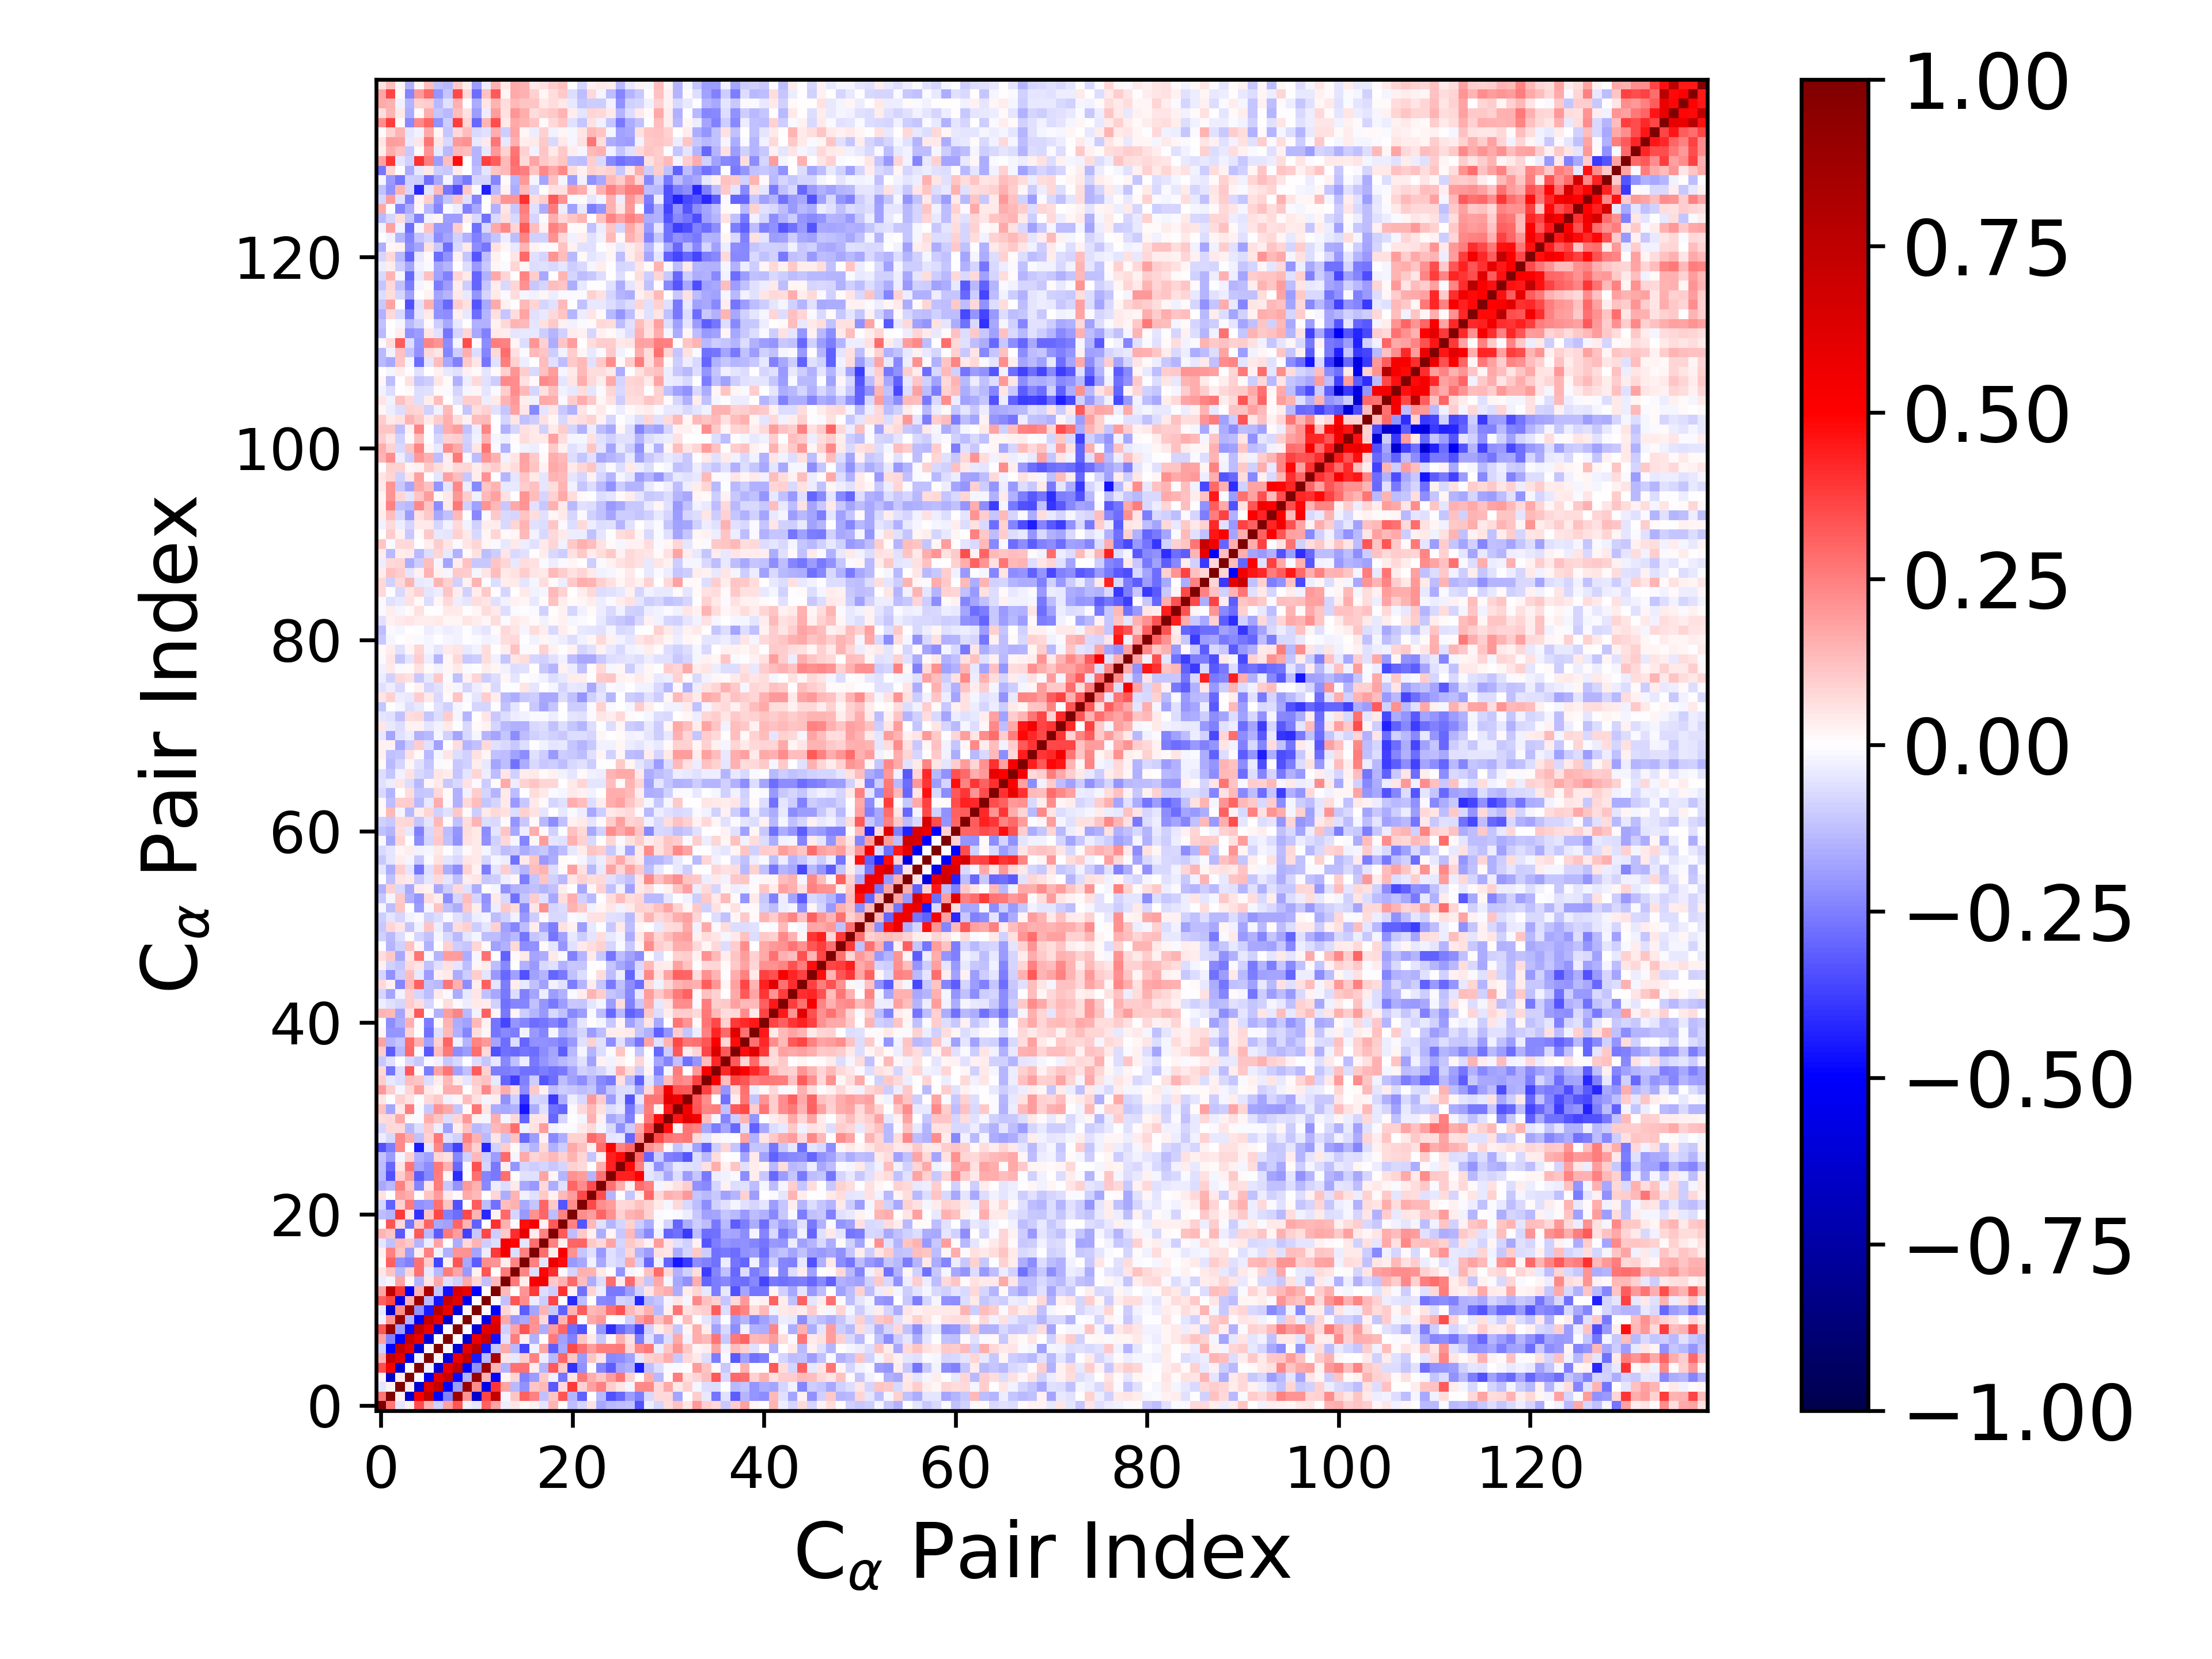

The data file committed next to this chart (first rows):
1.000000000000000000e+00, 2.706212793011382733e-01, -5.030586016310531483e-02, 2.458148115848350981e-02, 3.486757512112805268e-01, 1.494736070443070941e-01, -9.363364340631628868e-02, 1.864567203256294881e-01, 3.320094592124377408e-01, -2.444297407585260470e-02, -3.949022120302168870e-02, 3.098471838957808644e-01, 1.781856951375018761e-01, -3.376331555975633364e-02, 5.434778494684631284e-02, 8.046266095399977683e-03, 3.035243841702587458e-02, -5.359066301579198943e-02, 1.434591299597808567e-01, 6.764139188331839449e-03, -1.296722349452350820e-01, -8.234671730725802441e-02, 5.811013078425759232e-02, -1.676243060732339196e-01
2.706212793011382733e-01, 1.000000000000000000e+00, 3.112870783833534410e-02, -6.366881241481284759e-01, 5.282059695190827187e-01, 7.314014247156191972e-01, -4.966925070064828196e-01, -2.443196514566957356e-01, 8.887436183078197827e-01, 2.050146773093692310e-01, -6.478847663500965082e-01, 3.602590839394383959e-01, 7.283157781851157253e-01, -2.110765180600586780e-02, 1.139274448183558441e-01, 3.097635728416848200e-01, 2.441498544588870112e-01, -1.177650858234470244e-01, 1.150180901367638120e-01, 3.296293816152581213e-01, -1.441501717366323598e-01, -3.098548935554326644e-01, 3.691828775395903598e-03, -1.359985330431497941e-01
-5.030586016310531483e-02, 3.112870783833534410e-02, 1.000000000000000000e+00, 3.388767108514843807e-02, -6.177657549451707197e-01, 6.093455359897078649e-01, 7.320347224489160975e-01, -4.960037591130768697e-01, -1.944099674415716850e-01, 9.007149910663753145e-01, 2.242167806456255574e-01, -5.632441751214438685e-01, 3.937668191024336628e-01, 1.786366185493079295e-01, -1.380158017502760848e-01, -2.136132464219896721e-01, 1.139744179883142999e-01, 1.390816992232140614e-01, -3.271206298665448320e-01, 7.538783219156133808e-02, 3.902426426301836004e-01, 9.198648509454054878e-02, 1.830973961137838946e-01, 2.457186398396831173e-01
2.458148115848350981e-02, -6.366881241481284759e-01, 3.388767108514843807e-02, 1.000000000000000000e+00, 4.266771939734045720e-03, -5.344717821254388879e-01, 6.070103553077531577e-01, 7.062322705912066345e-01, -4.833885328363384248e-01, -1.558524997216030050e-01, 8.942485747476073277e-01, 1.535378640258941996e-01, -5.016498837333328575e-01, 2.254561379697729573e-02, 8.536437405771421516e-02, -2.482749644953974599e-01, -1.947324932647047091e-01, 1.021018051631643470e-01, -2.671111386930128881e-02, -2.721042306450086601e-01, 4.720388021527019418e-02, 2.653067337523928870e-01, 1.566776631739080494e-01, 1.169219386009326678e-01
3.486757512112805268e-01, 5.282059695190827187e-01, -6.177657549451707197e-01, 4.266771939734045720e-03, 1.000000000000000000e+00, -2.931521961754395000e-02, -6.158982993245679660e-01, 5.852363755755185526e-01, 7.400482115320053955e-01, -5.267003759763790871e-01, -2.170214698257372232e-01, 8.867851486654895199e-01, 1.418775349347579928e-01, -1.440252886694420864e-01, 2.785933693047875082e-01, 2.804286487937691641e-01, 3.609885097749085392e-02, -1.448701750377250075e-01, 3.275191996601333755e-01, 1.065927334794702919e-01, -3.996917228033591840e-01, -2.115319396931924500e-01, -4.273373728183416792e-03, -2.354057128006941113e-01
1.494736070443070941e-01, 7.314014247156191972e-01, 6.093455359897078649e-01, -5.344717821254388879e-01, -2.931521961754395000e-02, 1.000000000000000000e+00, 2.292751793928078305e-02, -5.953493836527692373e-01, 5.698333426892232545e-01, 7.357621724280533071e-01, -4.474873504337060215e-01, -1.330350547745718370e-01, 8.244243576656973271e-01, 4.722809884114331086e-02, -4.099191865784509309e-02, 9.920148438811451919e-02, 2.451017665615947694e-01, -3.578077481206384108e-02, -1.359204468724275749e-01, 3.042023555113224642e-01, 1.145964903146633046e-01, -1.996587433971175329e-01, 1.134301591605444554e-01, 5.461323325772311083e-02
-9.363364340631628868e-02, -4.966925070064828196e-01, 7.320347224489160975e-01, 6.070103553077531577e-01, -6.158982993245679660e-01, 2.292751793928078305e-02, 1.000000000000000000e+00, 8.425701525950362106e-03, -6.061612592768598207e-01, 5.874452482980819790e-01, 7.706835371189839634e-01, -4.567260602712162054e-01, -1.125423891493233242e-01, 1.689018316342981718e-01, -1.384075333131043750e-01, -3.648913077920898917e-01, -2.711776522168827391e-02, 1.723673085941445360e-01, -3.152526274012263374e-01, -1.654277219610026106e-01, 3.584246813311485202e-01, 2.803039423224481519e-01, 1.910711794051753176e-01, 2.535536827959061768e-01
1.864567203256294881e-01, -2.443196514566957356e-01, -4.960037591130768697e-01, 7.062322705912066345e-01, 5.852363755755185526e-01, -5.953493836527692373e-01, 8.425701525950362106e-03, 1.000000000000000000e+00, -1.848127305234965314e-03, -6.408928271985147029e-01, 5.720033993032919151e-01, 7.070620975916417361e-01, -4.634791698592717335e-01, -5.796317570694418247e-02, 2.544902680834877917e-01, 2.433872965157253543e-02, -1.555420353902832453e-01, 9.950570043133941892e-04, 2.650736372492936699e-01, -1.848480468375024166e-01, -2.481833136206223200e-01, 1.155854460816742035e-01, 4.358403226557568122e-02, -1.043979085796978706e-01
3.320094592124377408e-01, 8.887436183078197827e-01, -1.944099674415716850e-01, -4.833885328363384248e-01, 7.400482115320053955e-01, 5.698333426892232545e-01, -6.061612592768598207e-01, -1.848127305234965314e-03, 1.000000000000000000e+00, -2.853236492622989156e-03, -6.045864151943343145e-01, 6.084543275793569128e-01, 6.544715016538033003e-01, -8.931197033511673045e-02, 1.724186194266231764e-01, 3.332304896257303750e-01, 2.099384375102155142e-01, -1.614580309351753840e-01, 1.936195239938448276e-01, 3.041726937053639279e-01, -2.813895105408216746e-01, -3.396720146599084833e-01, 1.387754451228485723e-02, -2.044152042865068908e-01
-2.444297407585260470e-02, 2.050146773093692310e-01, 9.007149910663753145e-01, -1.558524997216030050e-01, -5.267003759763790871e-01, 7.357621724280533071e-01, 5.874452482980819790e-01, -6.408928271985147029e-01, -2.853236492622989156e-03, 1.000000000000000000e+00, 1.729602685634591339e-02, -5.529288182142553243e-01, 5.913195657897933888e-01, 1.670563162826503301e-01, -1.974073036097794276e-01, -1.703114005493639449e-01, 2.111864761138247670e-01, 7.588950031187310930e-02, -3.697225061601219220e-01, 1.467650258472098790e-01, 3.535713281337525826e-01, -2.008112902537992524e-03, 1.659856972054750690e-01, 2.021120729613513634e-01
-3.949022120302168870e-02, -6.478847663500965082e-01, 2.242167806456255574e-01, 8.942485747476073277e-01, -2.170214698257372232e-01, -4.474873504337060215e-01, 7.706835371189839634e-01, 5.720033993032919151e-01, -6.045864151943343145e-01, 1.729602685634591339e-02, 1.000000000000000000e+00, 5.630276527435474666e-03, -4.926460151717385605e-01, 8.524600444282069700e-02, 2.660664174516528049e-02, -3.193329051899970739e-01, -1.761610419776543923e-01, 1.479986178942720165e-01, -1.062255461615610325e-01, -3.047521712067354227e-01, 1.447750495774035306e-01, 3.169717126723323730e-01, 1.361956138524494098e-01, 1.557763324737364008e-01
3.098471838957808644e-01, 3.602590839394383959e-01, -5.632441751214438685e-01, 1.535378640258941996e-01, 8.867851486654895199e-01, -1.330350547745718370e-01, -4.567260602712162054e-01, 7.070620975916417361e-01, 6.084543275793569128e-01, -5.529288182142553243e-01, 5.630276527435474666e-03, 1.000000000000000000e+00, 1.326675433594655569e-02, -1.184797771610913986e-01, 3.315308052794981308e-01, 2.252625312317526884e-01, -3.729204070803820992e-02, -9.704080167863007866e-02, 3.616323948402923039e-01, 3.451494741396355596e-03, -4.191528531334834384e-01, -1.314120163213400583e-01, 3.191484606949449975e-03, -2.305245668300208717e-01
1.781856951375018761e-01, 7.283157781851157253e-01, 3.937668191024336628e-01, -5.016498837333328575e-01, 1.418775349347579928e-01, 8.244243576656973271e-01, -1.125423891493233242e-01, -4.634791698592717335e-01, 6.544715016538033003e-01, 5.913195657897933888e-01, -4.926460151717385605e-01, 1.326675433594655569e-02, 1.000000000000000000e+00, 1.346303821954958624e-01, 4.883054907604452918e-03, 2.046258637733920083e-01, 3.880754483707498093e-01, -6.251938508527998817e-02, -9.551902443453552660e-02, 4.054587930163610077e-01, 2.772054294919530648e-02, -2.741990964635249717e-01, 7.865974334329511874e-02, -3.159964934214348070e-02
-3.376331555975633364e-02, -2.110765180600586780e-02, 1.786366185493079295e-01, 2.254561379697729573e-02, -1.440252886694420864e-01, 4.722809884114331086e-02, 1.689018316342981718e-01, -5.796317570694418247e-02, -8.931197033511673045e-02, 1.670563162826503301e-01, 8.524600444282069700e-02, -1.184797771610913986e-01, 1.346303821954958624e-01, 1.000000000000000000e+00, 2.579823455536701671e-01, 3.368108966828393253e-02, 5.165871434012232477e-01, 5.387769814472539442e-01, 1.089298368940885414e-01, 1.530593152871174423e-01, 2.919685292584808800e-01, 1.308702722565385224e-01, -1.638174336677624410e-01, -6.590083289726274274e-02
5.434778494684631284e-02, 1.139274448183558441e-01, -1.380158017502760848e-01, 8.536437405771421516e-02, 2.785933693047875082e-01, -4.099191865784509309e-02, -1.384075333131043750e-01, 2.544902680834877917e-01, 1.724186194266231764e-01, -1.974073036097794276e-01, 2.660664174516528049e-02, 3.315308052794981308e-01, 4.883054907604452918e-03, 2.579823455536701671e-01, 1.000000000000000000e+00, 2.400986850134561867e-01, -6.273676536667167902e-02, 4.852040061844338226e-01, 4.125401438208758376e-01, -1.474052593925799862e-02, -8.381546429588587754e-02, 1.545567834886016900e-01, 1.442370305103740091e-01, 4.140804275767703130e-02
8.046266095399977683e-03, 3.097635728416848200e-01, -2.136132464219896721e-01, -2.482749644953974599e-01, 2.804286487937691641e-01, 9.920148438811451919e-02, -3.648913077920898917e-01, 2.433872965157253543e-02, 3.332304896257303750e-01, -1.703114005493639449e-01, -3.193329051899970739e-01, 2.252625312317526884e-01, 2.046258637733920083e-01, 3.368108966828393253e-02, 2.400986850134561867e-01, 1.000000000000000000e+00, 2.484029753089348480e-01, -5.048002207537693325e-02, 5.729730610431348348e-01, 4.713575726422754575e-01, -1.991515185664427257e-01, -1.687151472802020935e-01, -3.100819802027083433e-02, -1.698608879152435081e-01
3.035243841702587458e-02, 2.441498544588870112e-01, 1.139744179883142999e-01, -1.947324932647047091e-01, 3.609885097749085392e-02, 2.451017665615947694e-01, -2.711776522168827391e-02, -1.555420353902832453e-01, 2.099384375102155142e-01, 2.111864761138247670e-01, -1.761610419776543923e-01, -3.729204070803820992e-02, 3.880754483707498093e-01, 5.165871434012232477e-01, -6.273676536667167902e-02, 2.484029753089348480e-01, 1.000000000000000000e+00, 2.816258003582102765e-01, 3.583370947228736725e-02, 5.206382003888931909e-01, 2.158413190147594474e-01, -1.132001911139100397e-01, -5.664016065875567690e-02, -2.000502341755255875e-01
-5.359066301579198943e-02, -1.177650858234470244e-01, 1.390816992232140614e-01, 1.021018051631643470e-01, -1.448701750377250075e-01, -3.578077481206384108e-02, 1.723673085941445360e-01, 9.950570043133941892e-04, -1.614580309351753840e-01, 7.588950031187310930e-02, 1.479986178942720165e-01, -9.704080167863007866e-02, -6.251938508527998817e-02, 5.387769814472539442e-01, 4.852040061844338226e-01, -5.048002207537693325e-02, 2.816258003582102765e-01, 1.000000000000000000e+00, 2.456818458571609631e-01, 2.776776368505947182e-02, 2.982919138732938458e-01, 2.993251050459147522e-01, 1.058579116100056700e-01, 7.103151609333345495e-02
1.434591299597808567e-01, 1.150180901367638120e-01, -3.271206298665448320e-01, -2.671111386930128881e-02, 3.275191996601333755e-01, -1.359204468724275749e-01, -3.152526274012263374e-01, 2.650736372492936699e-01, 1.936195239938448276e-01, -3.697225061601219220e-01, -1.062255461615610325e-01, 3.616323948402923039e-01, -9.551902443453552660e-02, 1.089298368940885414e-01, 4.125401438208758376e-01, 5.729730610431348348e-01, 3.583370947228736725e-02, 2.456818458571609631e-01, 1.000000000000000000e+00, 3.276375728646085950e-01, -1.323348082433297990e-01, 1.030143442462865960e-01, 3.023445490644408734e-02, -1.598924911621884271e-01
6.764139188331839449e-03, 3.296293816152581213e-01, 7.538783219156133808e-02, -2.721042306450086601e-01, 1.065927334794702919e-01, 3.042023555113224642e-01, -1.654277219610026106e-01, -1.848480468375024166e-01, 3.041726937053639279e-01, 1.467650258472098790e-01, -3.047521712067354227e-01, 3.451494741396355596e-03, 4.054587930163610077e-01, 1.530593152871174423e-01, -1.474052593925799862e-02, 4.713575726422754575e-01, 5.206382003888931909e-01, 2.776776368505947182e-02, 3.276375728646085950e-01, 1.000000000000000000e+00, 2.428132551408260509e-01, -3.331232535928608240e-01, 1.355828411852958715e-01, -5.919437717802390753e-02
-1.296722349452350820e-01, -1.441501717366323598e-01, 3.902426426301836004e-01, 4.720388021527019418e-02, -3.996917228033591840e-01, 1.145964903146633046e-01, 3.584246813311485202e-01, -2.481833136206223200e-01, -2.813895105408216746e-01, 3.535713281337525826e-01, 1.447750495774035306e-01, -4.191528531334834384e-01, 2.772054294919530648e-02, 2.919685292584808800e-01, -8.381546429588587754e-02, -1.991515185664427257e-01, 2.158413190147594474e-01, 2.982919138732938458e-01, -1.323348082433297990e-01, 2.428132551408260509e-01, 1.000000000000000000e+00, 2.211563188615270070e-01, 1.879847533218955147e-01, 3.034971861698069207e-01
-8.234671730725802441e-02, -3.098548935554326644e-01, 9.198648509454054878e-02, 2.653067337523928870e-01, -2.115319396931924500e-01, -1.996587433971175329e-01, 2.803039423224481519e-01, 1.155854460816742035e-01, -3.396720146599084833e-01, -2.008112902537992524e-03, 3.169717126723323730e-01, -1.314120163213400583e-01, -2.741990964635249717e-01, 1.308702722565385224e-01, 1.545567834886016900e-01, -1.687151472802020935e-01, -1.132001911139100397e-01, 2.993251050459147522e-01, 1.030143442462865960e-01, -3.331232535928608240e-01, 2.211563188615270070e-01, 1.000000000000000000e+00, 3.591299087022727377e-01, 2.253242225560902479e-01
5.811013078425759232e-02, 3.691828775395903598e-03, 1.830973961137838946e-01, 1.566776631739080494e-01, -4.273373728183416792e-03, 1.134301591605444554e-01, 1.910711794051753176e-01, 4.358403226557568122e-02, 1.387754451228485723e-02, 1.659856972054750690e-01, 1.361956138524494098e-01, 3.191484606949449975e-03, 7.865974334329511874e-02, -1.638174336677624410e-01, 1.442370305103740091e-01, -3.100819802027083433e-02, -5.664016065875567690e-02, 1.058579116100056700e-01, 3.023445490644408734e-02, 1.355828411852958715e-01, 1.879847533218955147e-01, 3.591299087022727377e-01, 1.000000000000000000e+00, 3.462746352311085740e-01
-1.676243060732339196e-01, -1.359985330431497941e-01, 2.457186398396831173e-01, 1.169219386009326678e-01, -2.354057128006941113e-01, 5.461323325772311083e-02, 2.535536827959061768e-01, -1.043979085796978706e-01, -2.044152042865068908e-01, 2.021120729613513634e-01, 1.557763324737364008e-01, -2.305245668300208717e-01, -3.159964934214348070e-02, -6.590083289726274274e-02, 4.140804275767703130e-02, -1.698608879152435081e-01, -2.000502341755255875e-01, 7.103151609333345495e-02, -1.598924911621884271e-01, -5.919437717802390753e-02, 3.034971861698069207e-01, 2.253242225560902479e-01, 3.462746352311085740e-01, 1.000000000000000000e+00
-1.368533895924358146e-01, -3.404802731214953693e-01, 1.011198278551170837e-01, 1.914667331643704340e-01, -3.131217045837899060e-01, -2.274522910790066077e-01, 2.566483192316326711e-01, 2.048347725575292225e-02, -4.091224116528923704e-01, 4.186844458536564083e-03, 2.778767069850976990e-01, -2.415922130830511216e-01, -2.642257716844468307e-01, 2.841804814718480454e-01, -3.895467935511490436e-03, -6.086936391799650098e-02, -5.579316453072576815e-02, 1.737225569864513930e-01, 2.153299363171398001e-02, -1.442348694708014134e-01, 2.129060323918310627e-01, 1.881956402134520867e-01, -1.443178952632165613e-01, 2.805056394268196640e-01
-1.327046314029999563e-01, -2.914244913424677841e-01, 5.298028424719606472e-02, 2.663614877839438622e-01, -1.753031423508762676e-01, -2.225014589026708955e-01, 2.656145892368376726e-01, 1.503820263083522624e-01, -2.963618695420036642e-01, -8.654386311308258709e-03, 3.401005858838058171e-01, -8.100052569868776420e-02, -2.581432617556021492e-01, 3.328667025145758823e-02, -2.072701102095082237e-01, -8.171840861336464312e-02, -1.006527166762352099e-01, -7.858960828092988182e-02, -1.039653426868227815e-01, -7.959518007474782053e-02, 9.227828491678666256e-02, 7.386945336397664208e-02, -1.858403216185773067e-03, 1.634084730599516810e-01
-1.218051319323009835e-01, -1.882383517052725608e-01, -1.926403077245847709e-02, 8.826437113824708858e-02, -1.490512160531032582e-01, -1.855887465044917528e-01, 8.267153109411772005e-02, 5.883925295816429257e-02, -2.324847148061176538e-01, -8.789630701854755923e-02, 1.336044931527338164e-01, -9.666400262474419969e-02, -1.912848254782045510e-01, 2.937124475737587503e-01, -1.667727076592144531e-02, 1.642784094657112337e-01, 8.355171458747043256e-02, 1.090008463666639060e-01, 1.383788380544696828e-01, 9.232780869823857539e-02, 1.434431514655196138e-01, 7.824960426425232873e-02, -1.153516176500084672e-01, 2.949094798012069987e-02
-3.392175783976519310e-01, -2.503958351976616759e-01, 2.315387401472137063e-01, 1.901799957612503139e-05, -4.401161226250019376e-01, -4.145343825219807710e-02, 2.291880900934209209e-01, -2.573064574637473623e-01, -3.702558322215087627e-01, 1.865967833509172835e-01, 9.009475290126826852e-02, -4.268986859576769932e-01, -9.283401034843744015e-02, 9.916972627518902406e-02, 1.498926164073653179e-02, -8.603334796554114317e-02, -1.462968479726191040e-01, 7.404046605276733140e-02, -1.490947343447291407e-01, -1.001046057608219048e-01, 1.683539025195496253e-01, 1.220917536914339352e-01, 2.418538273549628373e-02, 2.858497719467354981e-01
-3.842759591143247305e-02, -7.712385131793955684e-02, 2.335384940862187675e-01, 1.579347868920352171e-01, -1.236855840550136060e-01, 8.906536114458434017e-02, 2.590758110083812849e-01, -6.091135597892499004e-02, -9.326217614338078166e-02, 2.426444553707841900e-01, 1.560200429296304814e-01, -1.390357564645958166e-01, 5.155385486222466285e-02, -1.095643580824278568e-01, 1.247354304992292495e-01, -2.944940398711679008e-01, -1.891524750554821610e-01, 2.838097555183825144e-02, -2.323110475024122989e-01, -1.598594119965457694e-01, 8.768919941353010838e-02, 8.640601716349717576e-02, 2.936089309426694882e-01, 2.439394818153912958e-01
-7.982590366840620899e-02, 7.277864067166493756e-02, 7.653893960220668757e-02, -1.336784329872657551e-01, -6.902926038948856147e-02, 1.075339331843971347e-01, -3.299097150852093457e-02, -1.866490490625137555e-01, 3.537379517566684867e-02, 1.172261529701413285e-01, -1.364043698878338318e-01, -1.138998397863830447e-01, 1.363213320308528376e-01, 1.655981337086310234e-01, 2.857324156452640262e-01, -2.868813629798641282e-02, 5.529415855824684062e-02, 1.951040573765420727e-01, -2.941023808502500961e-02, -1.217740755133084850e-02, -1.211302970622396558e-02, 4.167653263723485046e-02, 7.576607873253997372e-02, -1.885609037728578144e-02
6.362962079106783408e-02, 7.511484792024583634e-02, 1.709738707931298396e-01, 1.149019254514251423e-02, -9.760614466415788726e-03, 1.637549084327205584e-01, 1.164370082349317909e-01, -6.875321105082027318e-02, 7.923751165406810182e-02, 1.995244345450137569e-01, 2.864992206126091775e-02, -2.062923211857678116e-02, 1.631492252329039272e-01, -2.157949567273924688e-02, 7.254013800735749362e-02, -2.970503604362093597e-01, 4.992504931709793731e-02, 4.962812499213251766e-02, -3.018595246006224864e-01, -8.092668443773257114e-02, -5.825222895868790302e-03, -2.320496113390729462e-02, 1.553045647161360732e-01, 2.359679807642079546e-02
1.191130813985027126e-01, -1.745102665900464534e-01, 4.389345713686957501e-02, 2.556519878458761719e-01, -1.138103555628369908e-02, -1.088735375538439770e-01, 2.076060802117093429e-01, 1.662910365948903901e-01, -1.160575506310081578e-01, 1.304511985379158863e-02, 2.659680420358943587e-01, 4.994805008081035919e-02, -1.614869641021611235e-01, -1.709959276319318600e-01, -1.554596997190371976e-01, -4.532384725951190130e-01, -1.621425118650838271e-01, -6.212747321259839972e-02, -2.795627389742037505e-01, -3.043871042396858462e-01, -9.904261724495986782e-03, 7.397209647269432919e-02, 1.398679392140670386e-01, 5.784600487463029822e-02
5.037106834400314342e-02, -2.027159979538986493e-04, 9.125572525815389691e-02, 5.720306801912512090e-02, -6.196398651976928705e-03, 7.038469995357407583e-02, 1.018263607073082305e-01, -2.881902236931814867e-02, 2.206161262510316842e-02, 1.269378213133316724e-01, 6.020295882821629502e-02, -1.776783672530680980e-02, 3.780514050595993464e-02, -2.155282528794269237e-01, -9.105011800639653541e-02, -3.830507931075868289e-01, -7.902893416600424714e-02, -9.248465995778468174e-02, -3.861901386878869302e-01, -1.591438382163576082e-01, -3.716421924378091046e-02, -7.770721390002985340e-02, 1.995573571588681316e-01, 9.615531799071272423e-02
2.028037201172261106e-01, 9.871598344528999258e-02, -1.623759430772358375e-02, 8.440585321475918557e-02, 1.941698069689838380e-01, 4.186935826500653296e-02, 1.702505648342858557e-02, 1.627893835903239939e-01, 1.634223573666105378e-01, -2.405754434287576786e-03, 7.856214473906460161e-02, 2.324872789138408002e-01, 8.469868963927984495e-02, 1.609930594923923985e-01, 6.793952097040091564e-02, -2.251443866114697934e-01, 1.046398626954511135e-01, 2.617305390121949654e-02, -1.284985312833955839e-01, -9.916910834264740238e-02, -1.020480343915593224e-01, -1.273788036293389825e-01, -1.108365705729498218e-01, -2.132490559339734748e-01
9.967558762084659241e-02, -4.306064926034293416e-02, -6.620226388103739312e-02, 1.252553862158324871e-01, 1.099650812740712302e-01, -6.547550088103203103e-02, 3.728479278193956581e-02, 1.355978859238627099e-01, 3.195657275339668785e-02, -4.868607287988610532e-02, 9.523097323476931164e-02, 1.225039620490226966e-01, -4.640533911535929534e-02, -3.010461618683473173e-01, -3.755555887355093714e-01, -2.498608116831070036e-01, -1.006688291392373036e-01, -3.320234941539638163e-01, -2.837431076413970410e-01, -1.288935352638218845e-01, -1.838768248464215382e-01, -2.259866303613226324e-01, -1.405472672756847285e-01, -2.321405033222168901e-01
7.207689585784912700e-02, -2.715032222071076529e-01, -6.699102545964821798e-02, 3.262291348741361841e-01, 9.949816970954874010e-03, -2.503677881297312613e-01, 1.746227200025733395e-01, 2.684649329374968474e-01, -1.822145126321041142e-01, -1.232036666608544995e-01, 3.186957930260777005e-01, 8.707771114848311678e-02, -2.507951303517663155e-01, -2.533183979038352018e-01, -2.367362625255045316e-01, -2.812329729974253900e-01, -2.768651824719685628e-01, -2.539757379408243421e-01, -2.748600414151121663e-01, -2.617380605107128555e-01, -1.762427510528519758e-01, -9.089101829913348585e-02, -1.060399212764141924e-01, -8.216418854527582361e-02
-1.061626780489623723e-01, -5.477875316717073506e-02, 3.416749714900377786e-03, -7.432263990814348686e-02, -1.068747853540030629e-01, -1.455834808774353166e-02, -2.696958186787732151e-02, -1.068665276509593587e-01, -7.430195514265006129e-02, -5.244315765904505877e-03, -6.572404952291745206e-02, -1.159463168846755349e-01, -4.116606695793961074e-02, -2.282755775160267842e-01, -1.222353369658659150e-01, -3.265133167288933325e-02, -2.624725527843247974e-01, -2.042744857591350938e-01, -1.664309306847999714e-01, -1.376036070026433467e-01, -1.110391719319997333e-01, -5.477332144428714855e-02, -1.800278146521231415e-01, 2.779626165135678714e-02
9.920490844843279921e-02, -3.143903171397381402e-01, -1.385475536751273884e-01, 2.898410263836576628e-01, -1.205720789371027279e-02, -3.273383853383072806e-01, 1.250208657176858085e-01, 2.653398884309149941e-01, -2.241301068465226254e-01, -1.948078183991709678e-01, 2.877754802852831584e-01, 7.598053857181534532e-02, -3.405360956511293558e-01, -2.781323329951496115e-01, -2.962344902271972780e-01, -2.676753519896002964e-01, -2.820643721915318536e-01, -2.212294954491005605e-01, -1.728168707110561142e-01, -3.176354085088002877e-01, -1.330326824095517668e-01, -2.016198803468248479e-02, -1.435097446443712177e-01, -6.364101897361017224e-02
1.869173483941161673e-01, -1.413698730326206909e-01, -1.154047950576485015e-01, 2.883531073525910648e-01, 1.547985569573550046e-01, -1.797670343667780168e-01, 8.947014766583204215e-02, 3.024132442322779446e-01, -2.989718300827868755e-02, -1.426390095301175720e-01, 2.414908254483718875e-01, 1.963669010135889459e-01, -1.773001241891592195e-01, -2.879646834993375148e-01, -6.921567505355814831e-02, -2.999599882029140852e-01, -2.185179376647086447e-01, -2.109691418482283476e-01, -2.235315353017764961e-01, -2.508614145794013650e-01, -2.012460259195495149e-01, -5.944812419742452614e-02, 9.102489359596008245e-02, -5.830775839935076199e-02
2.265814657487556436e-02, -2.103746183466149167e-01, -2.068960052822934603e-01, 9.259372227547477130e-02, -8.046259832667631510e-04, -2.793336968829259748e-01, -5.872370538039571597e-02, 1.370828980495212845e-01, -1.532085050254100855e-01, -2.401217710623224921e-01, 6.917813788781843054e-02, 2.232149155928595322e-02, -2.723139642627701584e-01, -2.335625196272519133e-01, -2.533712505212717958e-01, -2.449008294704099059e-02, -2.020884105314279811e-01, -2.372141493100073106e-01, -1.927639831810823087e-02, -1.568454770367868345e-01, -1.259268403277334358e-01, -8.569652958406183407e-02, -1.915234404258814860e-01, -1.250570125007066935e-01
-5.990044879619738950e-03, -2.235376276374048121e-01, -1.640009224815653366e-01, 1.530355908503780449e-01, -3.758657016441066274e-03, -2.531730691692679058e-01, 1.447851655638941921e-02, 1.459199787218712074e-01, -1.628755929005263337e-01, -1.838745408972670969e-01, 1.376220952985778012e-01, 2.437578751038111877e-02, -2.679669288848123831e-01, -3.608879609133505695e-01, -2.082166127399267264e-01, -2.419459813621929745e-01, -2.852192569169412217e-01, -2.714409990576558407e-01, -2.373487110743076889e-01, -2.814934502465563648e-01, -1.531026510524352291e-01, -5.161330798197945324e-02, 2.296841252364194795e-04, -2.046536251078099819e-02
1.437056273536830020e-01, 1.360428874988610370e-01, -1.754738227617561874e-01, 5.880178456798852010e-02, 3.213599549269047784e-01, 3.664160826135537657e-03, -1.499098288841120563e-01, 1.925702647487061436e-01, 2.365492338351521118e-01, -1.393539966469909686e-01, -2.931451790215015146e-02, 3.072641330392206216e-01, 1.814749255492045452e-02, -2.595303434249739416e-01, 1.882672088724812384e-02, -9.882979537364812439e-02, -1.427439320172128878e-01, -1.964369752918261047e-01, -7.435862385401870167e-02, -1.180410584119223200e-01, -2.338163351365266651e-01, -1.920411170829854908e-01, -1.201842656994329094e-02, -1.298078867454588448e-01
-3.464286327631128926e-02, -6.062287231021458445e-02, -7.881747874264792564e-02, 9.733333398411095350e-02, 6.739822215961983887e-02, -8.253737668634245073e-02, 6.297463182713923524e-03, 6.398847766882834187e-02, -1.045561051508121786e-02, -3.782862161935768297e-02, 4.627557559729697512e-02, 3.202556040549065647e-02, -9.357646085978807426e-02, -2.739186106013376532e-01, -2.381300690190320535e-01, -2.389965900132962340e-01, -1.202790351196388885e-01, -2.070895201309055911e-01, -2.653140325967934809e-01, -1.888369799073077449e-01, -1.080048900048491967e-01, -1.096196550618910859e-01, -4.946528771285164938e-02, -1.615225876042939573e-02
-8.235120578860390117e-02, -1.779111815835416888e-01, -2.641740379910704692e-02, 9.852110631680026376e-02, -8.342544927243474018e-02, -1.304633419863249488e-01, 4.599841644080058384e-02, -1.263862846403195420e-02, -1.607711107124134564e-01, -4.455741695512696610e-02, 4.941387846217527857e-02, -1.176006330348296630e-01, -1.677249886370475174e-01, -2.619778390402017210e-01, -6.301483838713818619e-02, -2.462763428907734919e-01, -1.794189169649709759e-01, -3.897898745445387003e-02, -1.924718600268506274e-01, -1.532860280650594209e-01, -1.131242798408931514e-02, 3.461260552012017377e-02, 1.422931979198141517e-01, 1.014290330498807818e-01
7.310749302777812264e-02, 2.818659851245681677e-02, -2.407051283909629191e-01, 1.385469938945507740e-01, 3.106281650970427743e-01, -1.221744507352559156e-01, -1.354869942026585838e-01, 2.692975039472047527e-01, 1.554327886201916642e-01, -2.254814701786357345e-01, 3.155290181763468343e-02, 3.119449657841582568e-01, -4.944456172563698598e-02, -2.522716792389321228e-01, 3.159334121808117513e-02, -4.094750475889207680e-02, -1.247381050165259631e-01, -1.855571803400021258e-01, -2.915250230831181039e-02, -5.582166303857788447e-02, -2.541056327713780982e-01, -1.454305616924344569e-01, 3.374380447705935954e-02, -1.158225418514250427e-01
-7.841578996042612715e-02, -2.130560790346865130e-01, -9.710309947722664536e-02, 1.309922632784054353e-01, -4.338204749552761891e-02, -1.936614259467460686e-01, 2.864339302966833339e-02, 4.347328390091566297e-02, -1.621654401505271681e-01, -9.376012709527403732e-02, 9.436894295185273285e-02, -5.287332022615591487e-02, -2.007466205419963234e-01, -2.905916318773387186e-01, -1.826092051378825909e-01, -3.383650557300502681e-01, -1.819370324227783109e-01, -1.476838632926227579e-01, -3.033920169988911786e-01, -2.649042720119550998e-01, -1.226979699690408515e-01, -6.848796086644251546e-02, 3.863835239794424260e-03, 6.885564622812131996e-02
2.700058782603711668e-02, -8.985935264009525802e-02, -1.113398345229218434e-01, 7.282419690560089365e-02, 4.832289975702403623e-02, -1.204960266691198073e-01, -6.016381985348053657e-02, 6.078924853207566537e-02, -5.249393521890172165e-02, -1.305515841178421788e-01, 2.011027565598665079e-02, 3.799306201281203721e-02, -1.319792918690634309e-01, -2.302080873898461333e-01, -6.476811089434511733e-03, -1.526310935874519437e-01, -1.997143481257972752e-01, -7.658593543155856054e-02, -6.126892380882344863e-02, -1.543238374572582228e-01, -1.075534358732802426e-01, -1.159790926103232006e-01, -7.713015708724995506e-03, 6.940556025996119822e-03
6.500496858840577874e-02, 1.020064379714740038e-01, -1.682379627719887694e-01, 4.956206233074474110e-02, 2.688493043622245393e-01, -1.249957866934203743e-02, -1.465367416854584104e-01, 1.878107630201661937e-01, 1.920114560410708937e-01, -1.609324524034404236e-01, -2.191527073981744053e-02, 2.808685757982389841e-01, -7.623467537753774760e-03, -3.118267237439392714e-01, 1.239076742418334515e-02, 3.977698688196715238e-02, -1.786702701751481659e-01, -1.624269692508174268e-01, 4.508392665491016416e-02, -1.218893353606079026e-02, -2.486869375760158707e-01, -1.422365885300697630e-01, 4.403281130358859680e-02, -1.083958474452151877e-01
-4.588099958959752749e-03, -1.408359284800108635e-01, -9.290526394442824576e-02, 1.228108841018750591e-01, 1.794999929073761574e-02, -1.549775026925285792e-01, 5.021704604915194423e-03, 9.154933601902093265e-02, -9.923074931294020851e-02, -1.142022570317253599e-01, 8.187942458932295775e-02, 1.340040826348994941e-02, -1.806169428978231795e-01, -1.542409879765694602e-01, 7.113029037965176715e-02, -2.199340155206629677e-01, -2.155679357037829647e-01, 1.276840453196992006e-02, -5.222904817405286948e-02, -2.033255052390754436e-01, -5.694121552638321815e-02, 3.940748568728427020e-02, 6.452998080927722924e-02, 8.852551821054675807e-02
-9.102361051449364693e-02, -1.386355132864387496e-01, -6.446253924399250601e-02, 9.906787482698797831e-03, -8.509560235530973238e-02, -1.173844297377306251e-01, -2.261026168741567949e-02, -7.390856877689985782e-02, -1.344221708370239854e-01, -5.030545380776887260e-02, -1.720620698094772402e-02, -1.307933904114187695e-01, -1.301390975458282806e-01, -1.694672756083326626e-01, -1.383180195667013390e-01, -2.733460415934468313e-01, -1.105465458872126744e-01, -9.079575453273762420e-02, -2.666027324788809438e-01, -1.825112418279432047e-01, -3.979773448004463726e-02, -9.640482144504283757e-02, -5.446968615160921456e-02, 6.289043542846022017e-02
-1.080194049289097680e-01, 8.478033560723755024e-02, 5.456788629606567492e-02, -1.162026899175059302e-01, -2.644986758067287280e-02, 1.137585274287448572e-01, -3.271762057161521631e-02, -1.328692900368356467e-01, 6.327738282964517902e-02, 9.142711132367237203e-02, -9.540414113484019243e-02, -5.449961896973386233e-02, 8.897970563042227610e-02, -1.840451249417358326e-01, -2.374509113732571897e-01, -1.317381018446280305e-01, 3.441509305725485440e-02, -1.732170772011580873e-01, -2.545736335720457655e-01, 5.973698936787422142e-02, 2.344048147047262526e-02, -1.935542948521103146e-01, -4.552946847675088532e-02, -5.325028570181776890e-04
-9.513100600755218517e-02, -5.167957624464221411e-02, -7.832882598998221202e-02, -2.946437689788607150e-02, -1.000446365339315372e-02, -9.099979503281788173e-02, -6.877686481316609701e-02, -1.385633096478389344e-02, -5.560893349273374892e-02, -8.976992121031798777e-02, -3.574832264938964527e-02, -2.098867111084760234e-02, -1.281583711923799940e-01, -9.029936607744043497e-02, -3.093234433466470965e-02, -2.016776420680787552e-01, -9.763292685504910973e-02, 1.123993282883274311e-02, -7.239509604248885177e-02, -7.220280766632179714e-02, -1.060032407262645991e-02, -1.833304770008465853e-02, 5.786731305266262088e-02, 5.611905866519165120e-02
-2.139629013262579760e-02, -1.281275613775159361e-01, 1.098863514775460098e-01, 5.588282348433152961e-03, -1.927698899677829092e-01, -1.888643960618013873e-02, 1.124246480026631217e-01, -1.230466347703143698e-01, -1.564298516745727674e-01, 1.024920369048525071e-01, 3.360733899557148685e-02, -1.975288274792895704e-01, -3.870863622887608241e-02, 1.034027418356706779e-01, 6.569507193121035260e-02, -2.293236659947990308e-01, 4.847080941323437392e-02, 2.119394103218633640e-01, -8.274848647493489306e-02, -6.300087833942284721e-02, 1.410171959347221449e-01, 1.033186760709037255e-01, -3.096727229088432065e-02, 1.997564109986809874e-02
-1.051384693775840040e-01, -1.874681566054126752e-02, 1.031305744355740239e-01, -1.546372100927025373e-01, -2.031783882657436924e-01, 6.376865945414049441e-02, 3.557520743258722057e-02, -2.191632363742425649e-01, -8.541724844032941300e-02, 1.273178520046280571e-01, -7.846204158573046039e-02, -2.117615636408614055e-01, 4.290853151927796760e-02, -7.402438612650122374e-02, -2.749528681887103976e-01, -1.130287169585060952e-01, 1.013693605681873222e-01, -5.966842600523012546e-02, -1.686245762013096061e-01, 6.512241412333034940e-02, 1.585003841016627002e-01, -8.901560155005300290e-02, -1.341974068312268842e-01, -5.518945549558161058e-03
-1.507224054582320394e-01, 9.047792777258381602e-02, -7.549476950397981945e-02, -1.641798823976930999e-01, 3.553610897232127586e-02, 3.029417032570335191e-02, -1.684989034192174162e-01, -9.507351305684452747e-02, 7.110953991567310617e-02, -6.029296499692372163e-02, -1.626559488698720857e-01, 4.673472287575182980e-03, -2.018688766534466189e-02, -2.154442953808735350e-01, -1.521915376518554741e-01, -1.338451438234010971e-01, -1.204932305294763722e-01, -1.432371727689317198e-01, -1.246313966239727677e-01, 3.176720327293599405e-02, 4.455363910212725882e-03, -1.695916836325275512e-01, 2.288707562958039801e-02, 8.665509347616918989e-02
-2.966131204386817256e-03, -1.176255196683546472e-01, 5.020816698735130340e-02, 4.372786577738290575e-02, -1.047389208459420934e-01, -5.334087597667357128e-02, 7.536265588796424442e-02, -4.770506980435811756e-02, -1.245524290953710367e-01, 3.232203419608226103e-02, 4.853092244608641498e-02, -1.070150085819555758e-01, -9.462564484421895350e-02, -3.778649484993332197e-02, 1.601586766351668217e-02, -2.559709714545411186e-01, -1.099008194961293289e-01, 1.124228842698046099e-01, -8.989247237819654457e-02, -1.400327120864653663e-01, 4.736912260179765993e-02, 9.162586755446290587e-02, 6.977051798364698743e-02, 7.615031126862824296e-02
-4.688315878157562483e-02, -1.618814195836147107e-01, 9.950496064997624290e-02, -4.688136884635172447e-02, -2.671366463842175243e-01, -6.032556647242437453e-02, 1.137121096150317534e-01, -1.587425296819406084e-01, -2.187749467174759099e-01, 8.804546208860264400e-02, 2.824241952822436827e-02, -2.569138960300247909e-01, -4.929406137789937165e-02, 9.854062712561018067e-02, -8.619370826280324527e-02, -1.408174455134996450e-01, 1.285135084445692966e-01, 1.434077567088642424e-01, -6.552300794035331721e-02, 8.415510037391738321e-03, 1.820630485281720390e-01, 5.822820162005286349e-02, -1.386729814022308327e-01, -4.112467170757858059e-02
-1.054909990599869479e-01, -4.947411497361979549e-02, 3.372595837376676092e-02, -2.164337125230300987e-02, -1.058333723574862717e-01, -1.331875271022278477e-02, 6.188938683914280842e-02, -4.793608896783115719e-02, -7.421261842994467117e-02, 4.775670423348408328e-02, 3.964696881878742446e-02, -8.096526241922867573e-02, -1.666916090178212004e-02, -3.674904186130897171e-02, -2.762748940712125845e-01, 3.975300961540069455e-02, 1.139300156504895328e-01, -1.994422575900728911e-01, -1.619491922886098778e-01, 1.174394867598443221e-02, 6.533125135205958278e-03, -1.781892603570551722e-02, -6.973760905407148936e-02, -3.404258317484867846e-02
-7.099939261348085784e-02, -5.008692172685180743e-02, 2.039022336086726908e-02, 3.854015523845236851e-02, -3.002280586525872888e-02, -1.824808675846368092e-02, 4.021549190020574926e-02, -5.544033249043216031e-03, -4.698022494581179098e-02, 1.366051663150733182e-02, 4.267324986786032864e-02, -2.221708332940427674e-02, -7.807922084834435783e-02, -1.287943670421177189e-01, -1.053244683006649279e-01, -1.569263143449262099e-01, -1.315635574708570454e-01, -1.082204315833094205e-01, -1.679726867220957265e-01, -1.273364797727453424e-01, -4.178454470746940930e-02, 3.637018928198477302e-02, 1.110831820098796829e-01, 9.827857596861960809e-02
-1.165406879669471894e-02, -1.754748481258725512e-01, 8.067956321784174045e-02, -6.339803122152198704e-03, -2.260718868618297739e-01, -8.311352224791641874e-02, 1.017654609991834880e-01, -1.233185645481651299e-01, -2.150772292080252446e-01, 5.527288150325086052e-02, 3.968863780506502043e-02, -2.184149599039743039e-01, -9.093447166452171826e-02, 7.730621998327584510e-02, -1.597090678930051036e-02, -2.378440632283311262e-01, 1.951204751250392236e-02, 1.889703923104953109e-01, -4.916978615469908692e-02, -5.595688804462591731e-02, 1.542897393987097965e-01, 8.910658354974014539e-02, -7.094430295786111063e-02, 2.443838427158287734e-03
-1.182230666222993803e-01, -1.446589200336185210e-01, 6.863889202027652348e-02, -4.561374162651724712e-02, -2.490255114087457644e-01, -7.138708624914835710e-02, 9.994657026112858944e-02, -1.302188922833653340e-01, -2.069725680699059656e-01, 6.333364746622723029e-02, 4.043174825217244611e-02, -2.200407153513341540e-01, -5.410279493538000528e-02, 1.151589080638826951e-01, -1.680284658748253390e-01, -3.459977638649995579e-02, 1.606968889023158431e-01, 1.324933288240659479e-02, -9.033089796521585890e-02, -3.417110647319166698e-03, 1.182486141606911151e-01, 7.116781116859711986e-02, -1.654849498799189078e-01, -8.975164435277550867e-02
... 78 more rows
